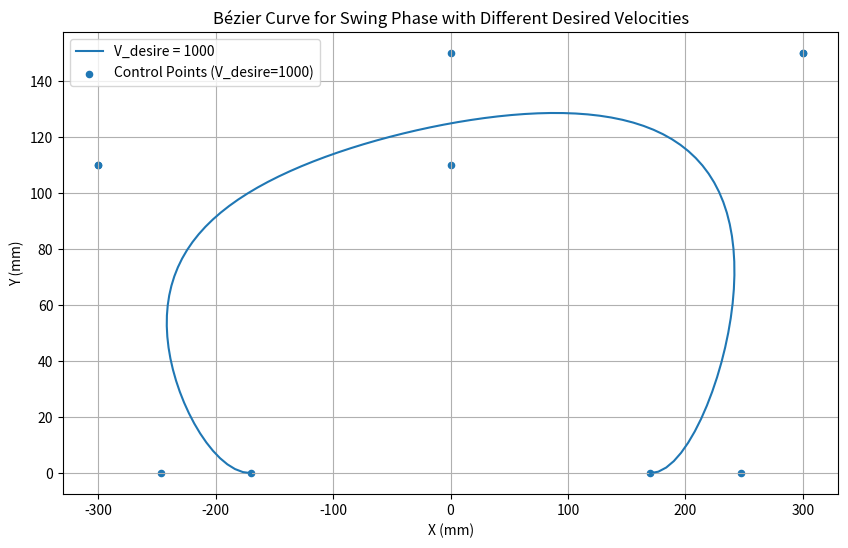

Recreate this plot in Python.
import numpy as np
import matplotlib.pyplot as plt
from scipy.special import comb

def bezier_curve(t, control_points):
    """
    Calculate the Bézier curve at time t using the control points.
    Parameters:
        t (float): The parameter along the curve (0 <= t <= 1).
        control_points (list of tuples): List of control points [(x0, y0), (x1, y1), ...].
    Returns:
        (float, float): The (x, y) coordinates on the Bézier curve at time t.
    """
    n = len(control_points) - 1
    x, y = 0, 0
    for i, (px, py) in enumerate(control_points):
        # Binomial coefficient * control point * (1 - t)^(n - i) * t^i
        bernstein = comb(n, i) * (1 - t)**(n - i) * t**i
        x += bernstein * px
        y += bernstein * py
    return x, y

def generate_bezier_points(control_points, num_points=100):
    """
    Generate points on the Bézier curve using the control points.
    Parameters:
        control_points (list of tuples): List of control points [(x0, y0), (x1, y1), ...].
        num_points (int): Number of points to generate along the curve.
    Returns:
        (np.ndarray, np.ndarray): Arrays of x and y coordinates along the curve.
    """
    t_values = np.linspace(0, 1, num_points)
    x_vals, y_vals = [], []
    for t in t_values:
        x, y = bezier_curve(t, control_points)
        x_vals.append(x)
        y_vals.append(y)
    return np.array(x_vals), np.array(y_vals)

    
# Define the 12 (actually 10) control points based on data table from https://www.mdpi.com/2076-3417/9/7/1508
# 
# (remove P6 and P4) and multiply all points by a velocity command in order to make the trajectory wider. 
# the robot will (hopefully) smooothly transition between standing and trotting
def get_control_points(V_desire, T_sw):
    # Corrected X coordinates
    x_coords = [V_desire/1000 * -170, 
                V_desire/1000 * -(170 + V_desire / ((12 + 1) * T_sw)), 
                V_desire/1000 * -300,
                V_desire/1000 * -300, 
                0, 
                0, 
                V_desire/1000 * 300, 
                V_desire/1000 * 300, 
                V_desire/1000 * (170 + V_desire / ((12 + 1) * T_sw)), 
                V_desire/1000 * 170]
    
    # Y coordinates
    y_coords = [-270+270, 
                -270+270, 
                -160+270, 
                -160+270, 
                -160+270, 
                -120+270, 
                -120+270, 
                -120+270, 
                -270+270, 
                -270+270]
    
    return list(zip(x_coords, y_coords))

# Plot Bézier curve for different values of V_desire
def plot_bezier_curve(V_desires, T_sw=1.0):
    plt.figure(figsize=(10, 6))
    for V_desire in V_desires:
        control_points = get_control_points(V_desire, T_sw)
        print(len(control_points))
        x_vals, y_vals = generate_bezier_points(control_points)
        plt.plot(x_vals, y_vals, label=f'V_desire = {V_desire}')
        
        # Plot control points for each V_desire
        plt.scatter(*zip(*control_points), label=f'Control Points (V_desire={V_desire})', s=20)
    
    plt.xlabel("X (mm)")
    plt.ylabel("Y (mm)")
    plt.title("Bézier Curve for Swing Phase with Different Desired Velocities")
    plt.legend()
    plt.grid(True)
    plt.show()


if __name__ == "__main__":
    # Example usage: Plot for different desired velocities
    V_desires = [1000]  # mm/s
    plot_bezier_curve(V_desires)
